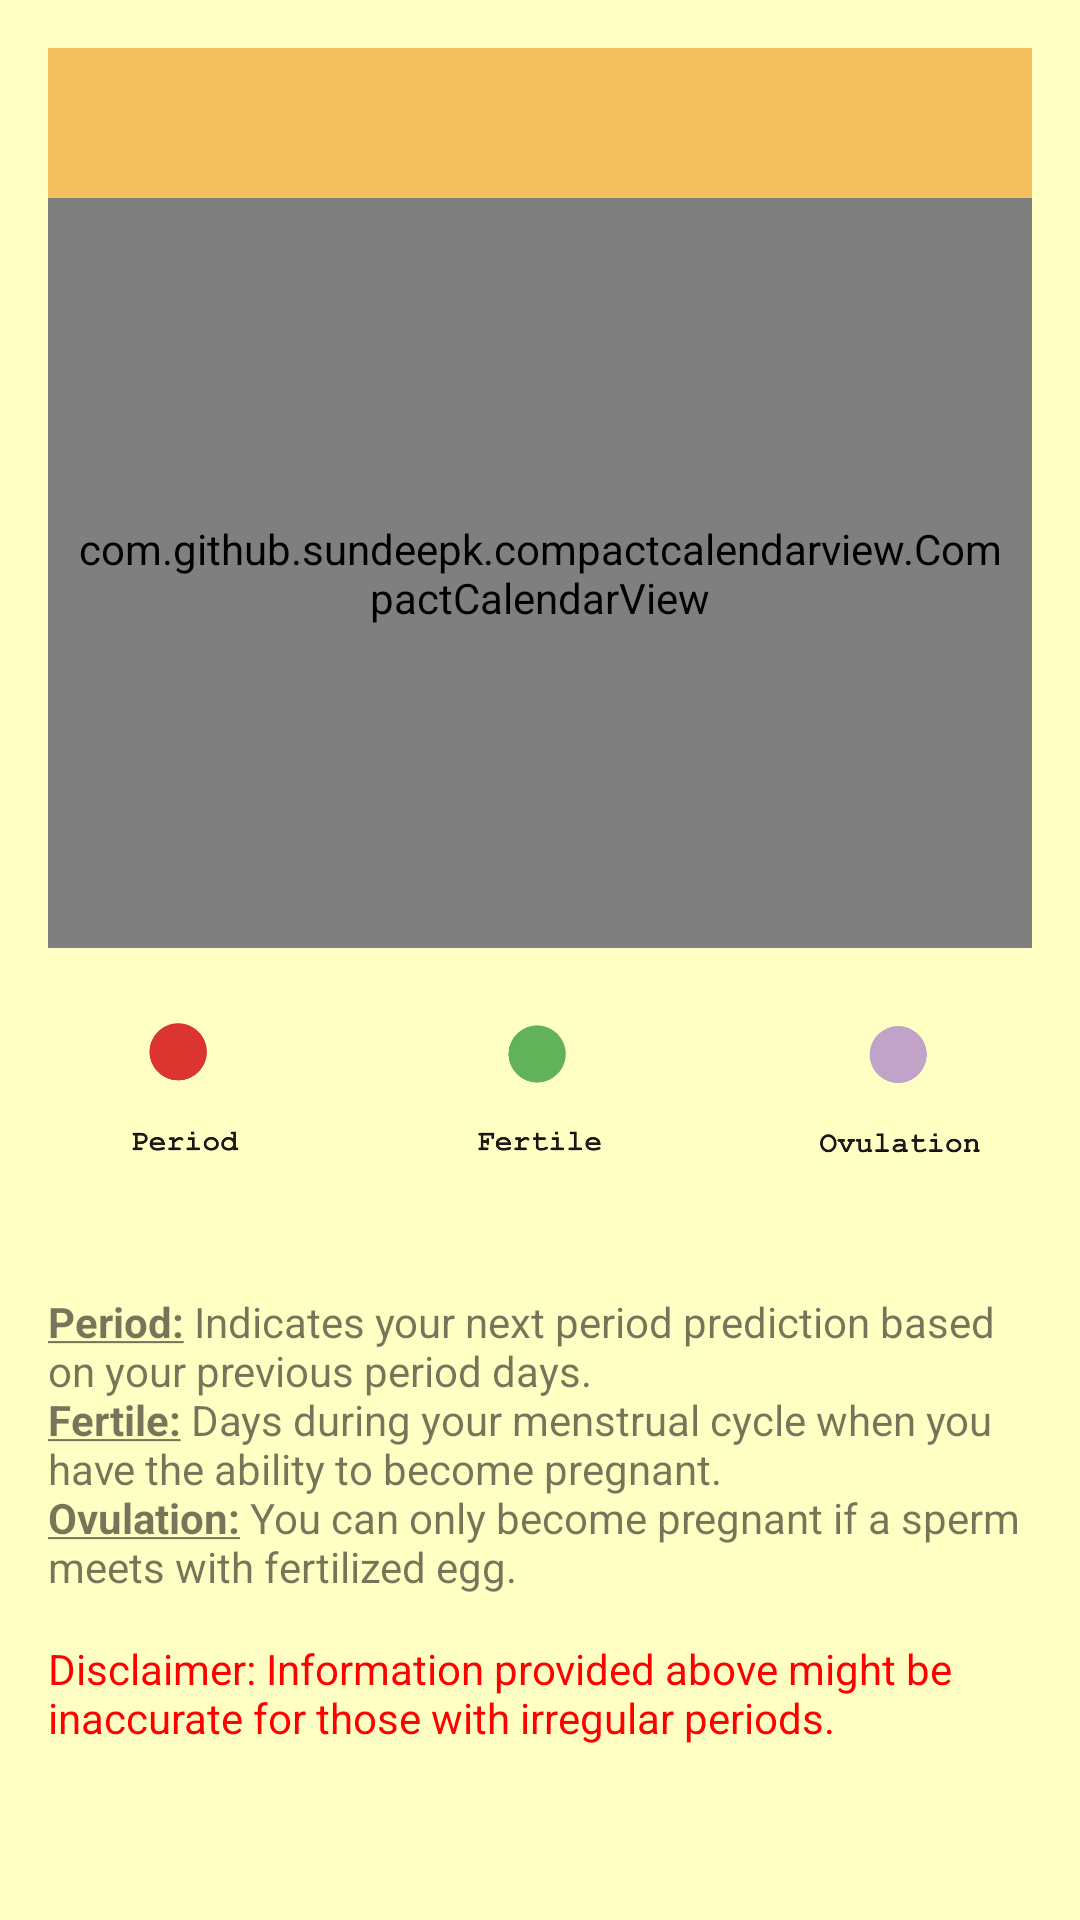

Reconstruct the res/layout file that produces this screen, plus the resources it refers to.
<!-- AndroidManifest.xml: application theme Theme.AppCompat.DayNight.NoActionBar -->
<!-- res/layout/activity_calendar_view.xml -->
<?xml version="1.0" encoding="utf-8"?>
<RelativeLayout xmlns:android="http://schemas.android.com/apk/res/android"
    xmlns:app="http://schemas.android.com/apk/res-auto"
    xmlns:tools="http://schemas.android.com/tools"
    android:layout_width="match_parent"
    android:layout_height="match_parent"
    android:paddingTop="16dp"
    android:paddingRight="16dp"
    android:paddingLeft="16dp"
    android:paddingBottom="16dp"
    android:background="#FFFFC4"
    android:textColor="#FD8C84"
    tools:context="org.gandroid.motif.CalendarView">


    <TextView
        android:id="@+id/CurrentMonth"
        android:layout_width="match_parent"
        android:layout_height="50dp"
        android:background="#F2BF5E"
        android:textAlignment="center"
        android:textSize="24sp" />

        <com.github.sundeepk.compactcalendarview.CompactCalendarView
            xmlns:app="http://schemas.android.com/apk/res-auto"
            android:id="@+id/compactcalendar_view"
            android:layout_width="fill_parent"
            android:paddingRight="10dp"
            android:paddingLeft="10dp"
            android:layout_height="250dp"
            android:layout_below="@+id/CurrentMonth"
            app:compactCalendarTargetHeight="250dp"
            app:compactCalendarTextSize="12sp"
            app:compactCalendarEventIndicatorStyle="fill_large_indicator"
            app:compactCalendarBackgroundColor="#FD8C84"
            app:compactCalendarTextColor="#000000"
            app:compactCalendarMultiEventIndicatorColor="#fff"
            />

        <ImageView
            android:id="@+id/indicators"
            android:layout_width="wrap_content"
            android:layout_height="100dp"
            android:layout_alignParentLeft="true"
            android:layout_alignParentStart="true"
            android:layout_below="@+id/compactcalendar_view"
            app:srcCompat="@drawable/indicator"
            android:contentDescription="@string/indicatorguide"/>

        <TextView
            android:id="@+id/tvindicatordesc"
            android:layout_width="wrap_content"
            android:layout_height="wrap_content"
            android:layout_alignParentLeft="true"
            android:layout_alignParentStart="true"
            android:layout_below="@+id/indicators"
            android:layout_marginTop="15dp"
            android:textStyle="normal"
            android:text="@string/tvdesc" />

    <TextView
        android:id="@+id/tvdisclaimer"
        android:layout_width="wrap_content"
        android:layout_height="wrap_content"
        android:layout_alignParentLeft="true"
        android:layout_alignParentStart="true"
        android:layout_below="@+id/tvindicatordesc"
        android:layout_marginTop="15dp"
        android:textStyle="normal"
        android:textColor="#FF0000"
        android:text="@string/tvdisclaimer" />


</RelativeLayout>
<!-- resources referenced by this layout -->
<resources>
  <!-- drawable indicator: png bitmap (drawable, 53401 bytes) -->
  <string name="indicatorguide">Indicator guide</string>
  <string name="tvdesc"><b><u>Period:</u></b> Indicates your next period prediction based on your previous period days.\n<b><u>Fertile:</u></b> Days during your menstrual cycle when you have the ability to become pregnant.\n<b><u>Ovulation:</u></b> You can only become pregnant if a sperm meets with fertilized egg.</string>
  <string name="tvdisclaimer">Disclaimer: Information provided above might be inaccurate for those with irregular periods.</string>
</resources>
